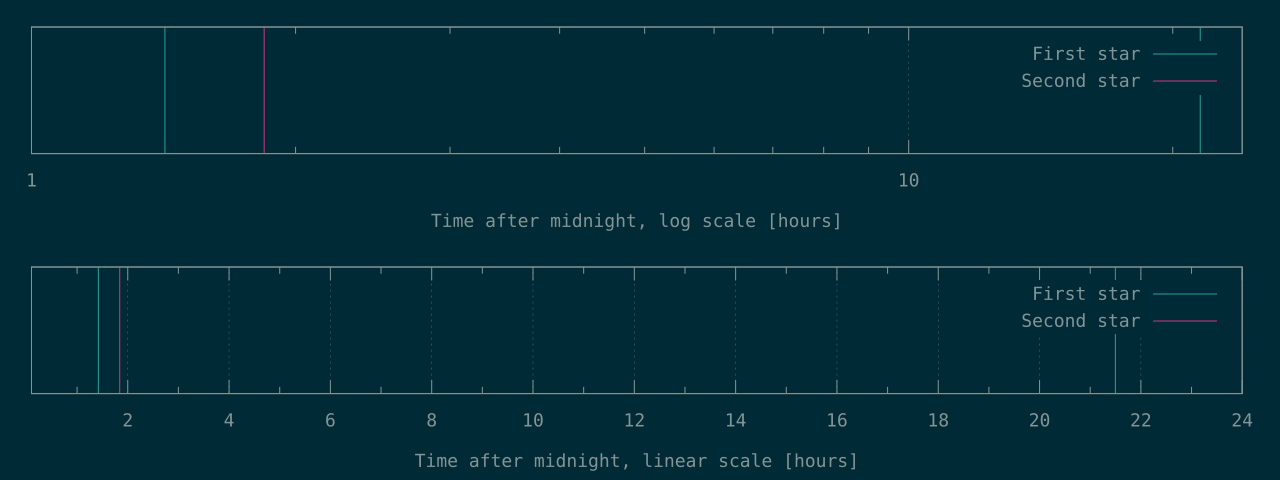

Source data for this figure (header and first rows):
5110	6630
77388	
